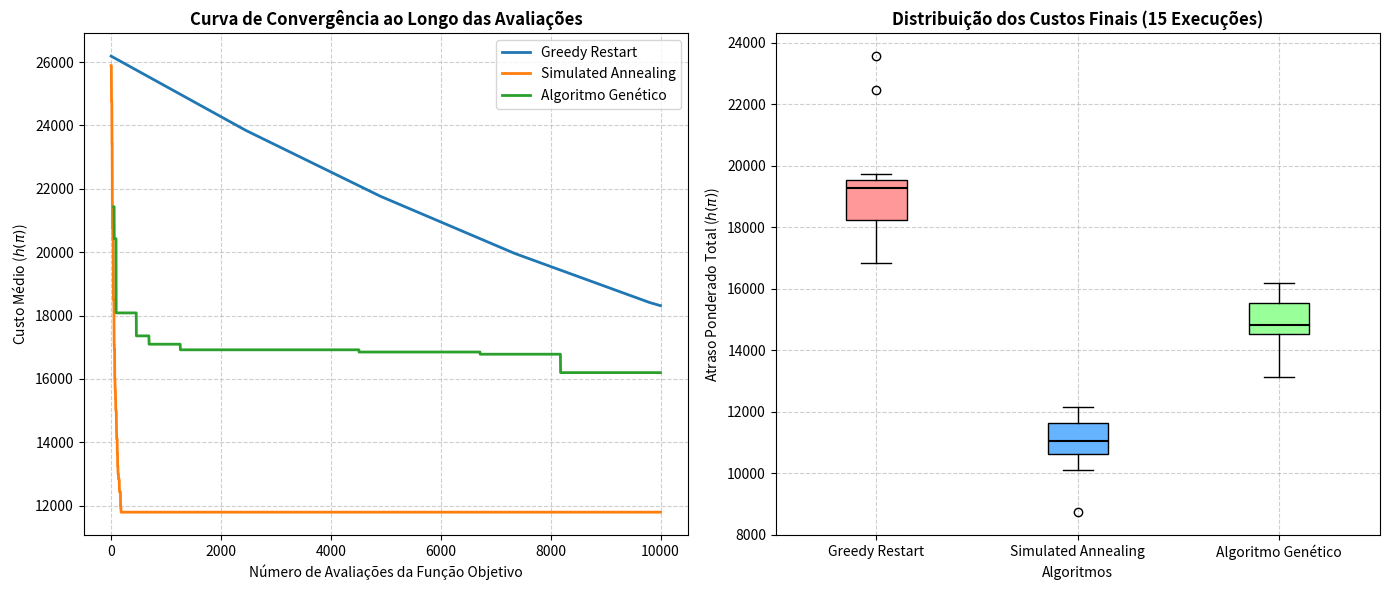

Write Python code to recreate this figure.
import random
import matplotlib.pyplot as plt

# ==========================================
# 1. ESTRUTURA DE DADOS E FUNÇÃO DE AVALIAÇÃO
# ==========================================

class Instancia:
    def __init__(self, n, p, w, d):
        self.n = n  # número de trabalhos/ativos
        self.p = p  # tempos de processamento
        self.w = w  # pesos de atraso
        self.d = d  # prazos de entrega (due dates)

def gerar_instancia(n, seed=42):
    random.seed(seed)
    p = [random.randint(1, 20) for _ in range(n)]
    w = [random.randint(1, 10) for _ in range(n)]
    # Due dates proporcionais à carga de trabalho
    sum_p = sum(p)
    d = [random.randint(int(sum_p * 0.1), int(sum_p * 0.6)) for _ in range(n)]
    return Instancia(n, p, w, d)

def avaliar(pi, instancia):
    """
    Calcula o Atraso Ponderado Total h(pi) para uma permutação pi.
    pi é uma lista de índices (0 a n-1).
    """
    tempo_atual = custo_total = 0
    for tarefa in pi:
        tempo_atual += instancia.p[tarefa]
        atraso = max(0, tempo_atual - instancia.d[tarefa])
        custo_total += instancia.w[tarefa] * atraso
    return custo_total


# ==========================================
# 2. OPERADORES DE VIZINHANÇA
# ==========================================

def get_neighbors_swap(pi):
    vizinhos = []
    n = len(pi)
    for i in range(n):
        for j in range(i + 1, n):
            viz = pi.copy()
            viz[i], viz[j] = viz[j], viz[i]
            vizinhos.append(viz)
    return vizinhos

def get_neighbors_insertion(pi):
    vizinhos = []
    n = len(pi)
    for i in range(n):
        element = pi[i]
        rest = pi[:i] + pi[i+1:]
        for j in range(len(rest) + 1):
            viz = rest[:j] + [element] + rest[j:]
            if viz != pi:
                vizinhos.append(viz)
    return vizinhos

def get_neighbors_2opt(pi):
    vizinhos = []
    n = len(pi)
    for i in range(n):
        for j in range(i + 2, n + 1):
            viz = pi.copy()
            viz[i:j] = reversed(viz[i:j])
            if viz != pi:
                vizinhos.append(viz)
    return vizinhos


# ==========================================
# 3. ALGORITMOS DE OTIMIZAÇÃO
# ==========================================

def greedy_random_restart(instancia, max_evals=10000):
    """Greedy Descent com Random Restart"""
    melhor_solucao_global = None
    melhor_custo_global = float('inf')
    
    avaliacoes_feitas = 0
    historico_convergencia = []
    
    while avaliacoes_feitas < max_evals:
        # Restart aleatório
        pi_atual = list(range(instancia.n))
        random.shuffle(pi_atual)
        custo_atual = avaliar(pi_atual, instancia)
        avaliacoes_feitas += 1
        
        if custo_atual < melhor_custo_global:
            melhor_custo_global = custo_atual
            melhor_solucao_global = pi_atual.copy()
            
        historico_convergencia.append((avaliacoes_feitas, melhor_custo_global))
        
        melhoria = True
        while melhoria and avaliacoes_feitas < max_evals:
            melhoria = False
            # Gerar vizinhança (utilizando insertion por padrão por ser eficiente)
            vizinhos = get_neighbors_insertion(pi_atual)
            
            melhor_vizinho = None
            melhor_custo_vizinho = custo_atual
            
            for viz in vizinhos:
                if avaliacoes_feitas >= max_evals:
                    break
                custo_viz = avaliar(viz, instancia)
                avaliacoes_feitas += 1
                
                if custo_viz < melhor_custo_vizinho:
                    melhor_custo_vizinho = custo_viz
                    melhor_vizinho = viz
            
            if melhor_vizinho is not None and melhor_custo_vizinho < custo_atual:
                pi_atual = melhor_vizinho
                custo_atual = melhor_custo_vizinho
                melhoria = True
                
                if custo_atual < melhor_custo_global:
                    melhor_custo_global = custo_atual
                    melhor_solucao_global = pi_atual.copy()
            
            historico_convergencia.append((avaliacoes_feitas, melhor_custo_global))
            
    return melhor_custo_global, historico_convergencia


def simulated_annealing(instancia, max_evals=10000, T0=100.0, Tf=0.01, alpha=0.95):
    """Simulated Annealing"""
    pi_atual = list(range(instancia.n))
    random.shuffle(pi_atual)
    custo_atual = avaliar(pi_atual, instancia)
    avaliacoes_feitas = 1
    
    melhor_solucao = pi_atual.copy()
    melhor_custo = custo_atual
    
    historico_convergencia = [(avaliacoes_feitas, melhor_custo)]
    
    T = T0
    while avaliacoes_feitas < max_evals and T > Tf:
        # Gerar um vizinho aleatório (ex: swap ou insertion)
        n = instancia.n
        i, j = random.sample(range(n), 2)
        pi_viz = pi_atual.copy()
        pi_viz[i], pi_viz[j] = pi_viz[j], pi_viz[i]
        
        custo_viz = avaliar(pi_viz, instancia)
        avaliacoes_feitas += 1
        
        delta = custo_viz - custo_atual
        if delta < 0 or random.random() < __import__('math').exp(-delta / T):
            pi_atual = pi_viz
            custo_atual = custo_viz
            
            if custo_atual < melhor_custo:
                melhor_custo = custo_atual
                melhor_solucao = pi_atual.copy()
                
        historico_convergencia.append((avaliacoes_feitas, melhor_custo))
        T *= alpha
        
    # Se sobrar orçamento, preenche com o melhor atual
    while avaliacoes_feitas < max_evals:
        avaliacoes_feitas += 1
        historico_convergencia.append((avaliacoes_feitas, melhor_custo))
        
    return melhor_custo, historico_convergencia


def genetic_algorithm(instancia, max_evals=10000, pop_size=50, taxa_mutacao=0.2):
    """Algoritmo Genético com Order Crossover (OX)"""
    def crossover(pai1, pai2):
        n = len(pai1)
        a, b = sorted(random.sample(range(n), 2))
        filho = [None] * n
        filho[a:b+1] = pai1[a:b+1]
        
        ptr = (b + 1) % n
        for gene in pai2[b+1:] + pai2[:b+1]:
            if gene not in filho:
                filho[ptr] = gene
                ptr = (ptr + 1) % n
        return filho

    def mutacao(pi):
        if random.random() < taxa_mutacao:
            i, j = random.sample(range(len(pi)), 2)
            pi[i], pi[j] = pi[j], pi[i]
        return pi

    # População inicial
    population = [list(range(instancia.n)) for _ in range(pop_size)]
    for ind in population:
        random.shuffle(ind)
        
    fitness = [avaliar(ind, instancia) for ind in population]
    avaliacoes_feitas = pop_size
    
    melhor_custo_global = min(fitness)
    historico_convergencia = [(avaliacoes_feitas, melhor_custo_global)]
    
    while avaliacoes_feitas < max_evals:
        nova_pop = []
        # Elitismo: mantém o melhor
        best_idx = fitness.index(min(fitness))
        nova_pop.append(population[best_idx].copy())
        
        while len(nova_pop) < pop_size and avaliacoes_feitas < max_evals:
            # Seleção por torneio binário
            p1 = min(random.sample(range(pop_size), 2), key=lambda x: fitness[x])
            p2 = min(random.sample(range(pop_size), 2), key=lambda x: fitness[x])
            
            filho = crossover(population[p1], population[p2])
            filho = mutacao(filho)
            
            custo_filho = avaliar(filho, instancia)
            avaliacoes_feitas += 1
            
            nova_pop.append(filho)
            if custo_filho < melhor_custo_global:
                melhor_custo_global = custo_filho
                
            historico_convergencia.append((avaliacoes_feitas, melhor_custo_global))
            
        population = nova_pop
        fitness = [avaliar(ind, instancia) for ind in population]
        avaliacoes_feitas += len(population)

    return melhor_custo_global, historico_convergencia


# ==========================================
# 4. EXPERIMENTOS E GERAÇÃO DOS GRÁFICOS
# ==========================================

def run_experiments_and_plot():
    n_jobs = 50
    max_evals = 10000
    num_runs = 15
    
    print(f"Gerando instância com n = {n_jobs} trabalhos...")
    instancia = gerar_instancia(n_jobs, seed=42)
    
    algoritmos = {
        'Greedy Restart': greedy_random_restart,
        'Simulated Annealing': simulated_annealing,
        'Algoritmo Genético': genetic_algorithm
    }
    
    resultados_finais = {alg: [] for alg in algoritmos}
    historicos_completos = {alg: [] for alg in algoritmos}
    
    print(f"Executando {num_runs} repetições para cada algoritmo (Orçamento: {max_evals} avaliações)...")
    for run in range(num_runs):
        for nome, func in algoritmos.items():
            custo, hist = func(instancia, max_evals=max_evals)
            if run == 0:
                historicos_completos[nome] = hist
            resultados_finais[nome].append(custo)
        print(f"  Corrida {run+1}/{num_runs} concluída.")
        
    # Plotando os Gráficos
    fig, (ax1, ax2) = plt.subplots(1, 2, figsize=(14, 6))
    
    # 1. Curva de Convergência Média (usando a primeira corrida como representativa do perfil)
    for nome, hist in historicos_completos.items():
        x = [h[0] for h in hist]
        y = [h[1] for h in hist]
        ax1.plot(x, y, label=nome, linewidth=2)
        
    ax1.set_title(r'Curva de Convergência ao Longo das Avaliações', fontsize=12, fontweight='bold')
    ax1.set_xlabel('Número de Avaliações da Função Objetivo', fontsize=10)
    ax1.set_ylabel(r'Custo Médio ($h(\pi)$)', fontsize=10)
    ax1.grid(True, linestyle='--', alpha=0.6)
    ax1.legend(fontsize=10)
    
    # 2. Boxplot Comparativo
    labels = list(algoritmos.keys())
    data_to_plot = [resultados_finais[alg] for alg in labels]
    
    bp = ax2.boxplot(data_to_plot, patch_artist=True, medianprops=dict(color='black', linewidth=1.5))
    
    cores = ['#ff9999', '#66b3ff', '#99ff99']
    for patch, color in zip(bp['boxes'], cores):
        patch.set_facecolor(color)
        
    # Configuração correta de ticks para compatibilidade com qualquer versão do Matplotlib
    ax2.set_xticks(range(1, len(labels) + 1))
    ax2.set_xticklabels(labels, fontsize=10)
    
    ax2.set_title(r'Distribuição dos Custos Finais (15 Execuções)', fontsize=12, fontweight='bold')
    ax2.set_xlabel('Algoritmos', fontsize=10)
    ax2.set_ylabel(r'Atraso Ponderado Total ($h(\pi)$)', fontsize=10)
    ax2.grid(True, linestyle='--', alpha=0.6)
    
    plt.tight_layout()
    plt.savefig('graficos_comparativos.png', dpi=300)
    print("\Gráficos salvos com sucesso no arquivo 'graficos_comparativos.png'!")
    plt.show()

if __name__ == '__main__':
    run_experiments_and_plot()
